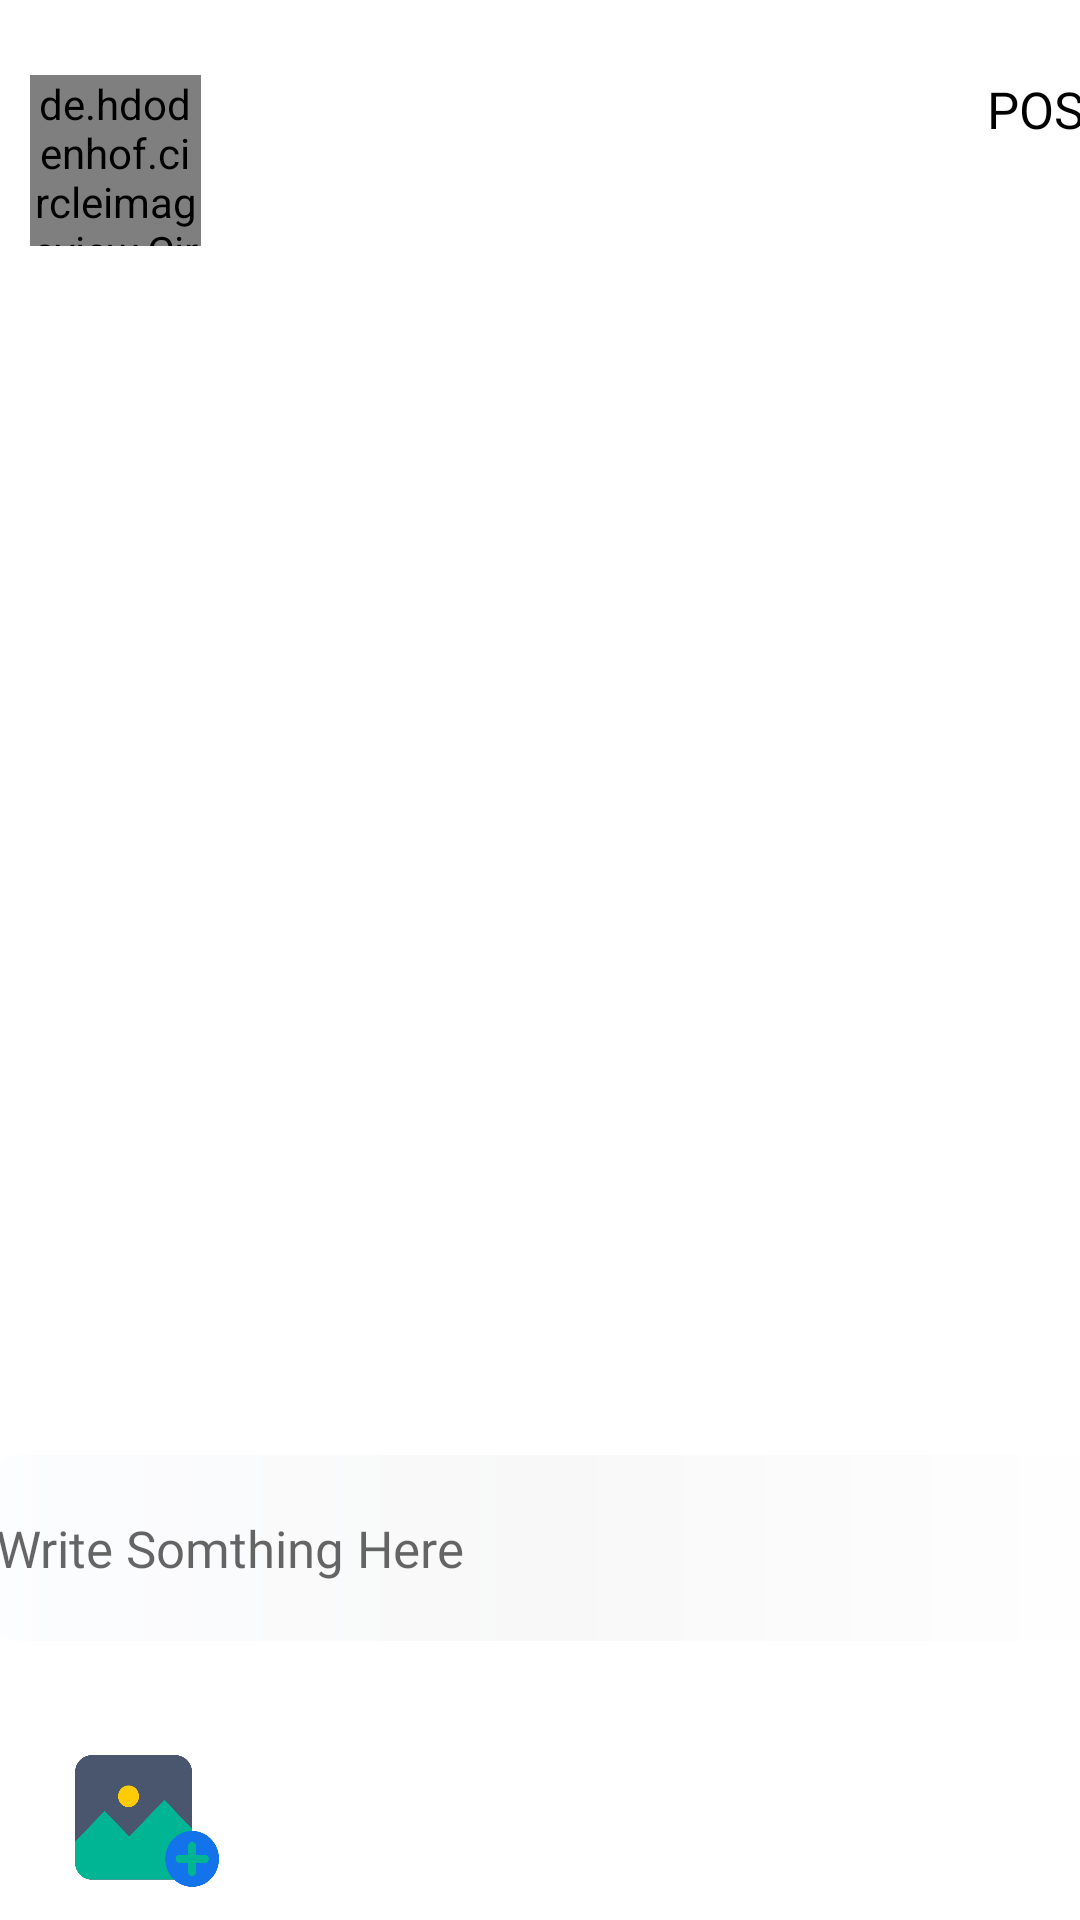

This screen was rendered from an Android layout file. Write that file and the resources it references.
<!-- AndroidManifest.xml: application theme AppTheme -->
<!-- res/layout/activity_userchatimage.xml -->
<?xml version="1.0" encoding="utf-8"?>
<androidx.constraintlayout.widget.ConstraintLayout xmlns:android="http://schemas.android.com/apk/res/android"
    xmlns:app="http://schemas.android.com/apk/res-auto"
    xmlns:tools="http://schemas.android.com/tools"
    android:layout_width="match_parent"
    android:layout_height="match_parent"
    android:background="@color/white">
    <ScrollView


        android:layout_width="match_parent"
        android:layout_height="match_parent">


        <LinearLayout
            android:layout_width="match_parent"
            android:layout_height="wrap_content"
            android:gravity="center"
            android:orientation="vertical" >


            <LinearLayout
                android:layout_width="match_parent"
                android:layout_height="match_parent"
                android:layout_marginTop="10dp"
                android:orientation="horizontal"
                app:layout_constraintBottom_toBottomOf="parent"
                app:layout_constraintEnd_toEndOf="parent"
                app:layout_constraintHorizontal_bias="0.542"
                app:layout_constraintStart_toStartOf="parent"
                app:layout_constraintTop_toTopOf="parent"
                app:layout_constraintVertical_bias="0.776">

                <de.hdodenhof.circleimageview.CircleImageView
                    android:id="@+id/photos3"
                    android:layout_width="57dp"
                    android:layout_height="57dp"
                    android:layout_centerHorizontal="true"
                    android:layout_marginLeft="10dp"
                    android:layout_marginTop="15dp"
                    android:src="@drawable/pscc" />

                <LinearLayout
                    android:layout_width="wrap_content"
                    android:layout_height="wrap_content"
                    android:orientation="vertical">

                    <TextView
                        android:id="@+id/name3"
                        android:layout_width="257dp"
                        android:layout_height="wrap_content"
                        android:layout_marginLeft="5dp"
                        android:fontFamily="@font/roboto_light"
                        android:padding="10dp"
                        android:textColor="@color/black"
                        android:textSize="17dp" />

                    <TextView
                        android:id="@+id/email3"
                        android:layout_width="253dp"
                        android:layout_height="wrap_content"
                        android:layout_marginLeft="5dp"
                        android:focusable="false"
                        android:fontFamily="@font/roboto_light"
                        android:padding="10dp"
                        android:textColor="@color/black"
                        android:textSize="12dp" />


                </LinearLayout>


                <TextView
                    android:id="@+id/post3"
                    android:layout_width="53dp"
                    android:layout_height="39dp"
                    android:fontFamily="@font/roboto_bold"
                    android:text="POST"
                    android:layout_marginTop="15dp"
                    android:textColor="@color/black"
                    android:textSize="17dp" />

            </LinearLayout>

            <RelativeLayout
                android:layout_width="match_parent"
                android:layout_height="396dp">

                <ImageView
                    android:id="@+id/img3"
                    android:layout_width="wrap_content"
                    android:layout_height="wrap_content"
                    android:layout_marginLeft="5dp"
                    android:padding="10dp"
                    android:textColor="@color/black"
                    android:textSize="12dp" />

            </RelativeLayout>
            <EditText
                android:id="@+id/write3"
                android:layout_width="393dp"
                android:layout_height="62dp"
                android:layout_marginLeft="5dp"
                android:background="@drawable/whiteroundcorner"
                android:hint="Write Somthing Here"
                android:fontFamily="@font/roboto_bold"
                android:inputType="textMultiLine"
                android:padding="10dp"
                android:textColor="@color/black"
                android:textSize="17dp" />

            <LinearLayout
                android:layout_width="match_parent"
                android:layout_height="wrap_content"
                android:layout_marginTop="35dp"
                android:orientation="vertical">

                <TextView
                    android:id="@+id/selectimg3"
                    android:layout_width="48dp"
                    android:layout_height="50dp"
                    android:layout_marginLeft="25dp"
                    android:background="@drawable/image"
                    android:focusable="false"
                    android:fontFamily="@font/roboto_light"
                    android:padding="10dp"
                    android:textColor="@color/black"
                    android:textSize="12dp" />

            </LinearLayout>


        </LinearLayout>
    </ScrollView>


</androidx.constraintlayout.widget.ConstraintLayout>
<!-- resources referenced by this layout -->
<resources>
  <color name="black">#000000</color>
  <color name="white">#FFF</color>
  <!-- drawable image: png bitmap (drawable, 14845 bytes) -->
  <!-- drawable whiteroundcorner (drawable-v24) -->
  <?xml version="1.0" encoding="utf-8"?>
  <shape xmlns:android="http://schemas.android.com/apk/res/android">
      <gradient
          android:type="linear"
          android:centerColor="#F8F8F8"
          android:endColor="#FCFDFF"
          android:startColor="#FFFFFF"
          android:angle="180"
          android:gradientRadius="90" />
      <corners android:radius="20dp"/>
  </shape>
  <style name="AppTheme" parent="Theme.AppCompat.DayNight">
          
          <item name="colorPrimary">@color/grey</item>
          <item name="colorPrimaryDark">@color/grey</item>
          <item name="colorAccent">@color/colorAccent</item>
          <item name="android:textColorPrimary">@android:color/white</item>
      </style>
  <color name="grey">#9EA0A5</color>
  <color name="colorAccent">#0072ff</color>
</resources>
